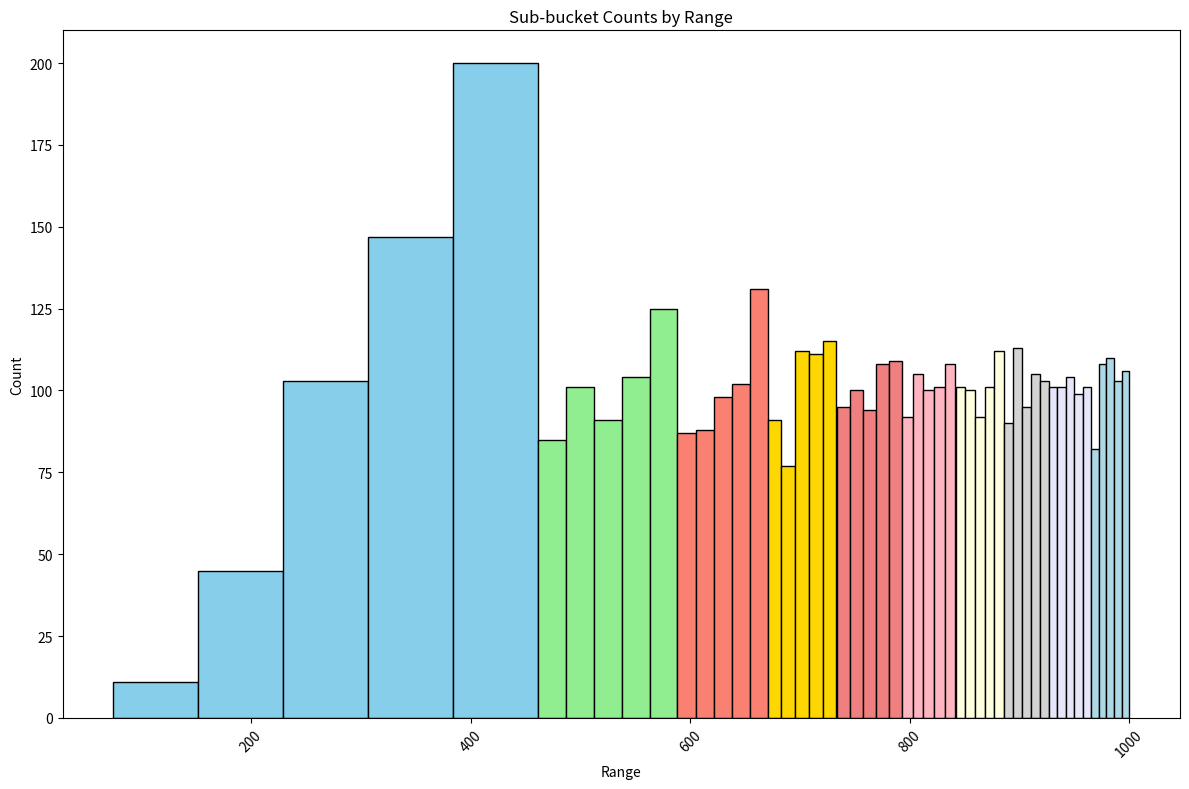

This chart was generated by the following Python code:
import matplotlib.pyplot as plt
import seaborn as sns

# Data from the tables
data = {
    "Bucket 0": {
        "Sub-bucket 0": (74.33, 151.72, 11),
        "Sub-bucket 1": (151.72, 229.11, 45),
        "Sub-bucket 2": (229.11, 306.50, 103),
        "Sub-bucket 3": (306.50, 383.88, 147),
        "Sub-bucket 4": (383.88, 461.27, 200),
    },
    "Bucket 1": {
        "Sub-bucket 0": (461.38, 486.77, 85),
        "Sub-bucket 1": (486.77, 512.17, 101),
        "Sub-bucket 2": (512.17, 537.57, 91),
        "Sub-bucket 3": (537.57, 562.96, 104),
        "Sub-bucket 4": (562.96, 588.36, 125),
    },
    "Bucket 2": {
        "Sub-bucket 0": (588.37, 604.81, 87),
        "Sub-bucket 1": (604.81, 621.25, 88),
        "Sub-bucket 2": (621.25, 637.69, 98),
        "Sub-bucket 3": (637.69, 654.13, 102),
        "Sub-bucket 4": (654.13, 670.56, 131),
    },
    "Bucket 3": {
        "Sub-bucket 0": (670.60, 683.09, 91),
        "Sub-bucket 1": (683.09, 695.58, 77),
        "Sub-bucket 2": (695.58, 708.07, 112),
        "Sub-bucket 3": (708.07, 720.56, 111),
        "Sub-bucket 4": (720.56, 733.05, 115),
    },
    "Bucket 4": {
        "Sub-bucket 0": (733.26, 745.17, 95),
        "Sub-bucket 1": (745.17, 757.08, 100),
        "Sub-bucket 2": (757.08, 768.99, 94),
        "Sub-bucket 3": (768.99, 780.90, 108),
        "Sub-bucket 4": (780.90, 792.81, 109),
    },
    "Bucket 5": {
        "Sub-bucket 0": (792.81, 802.58, 92),
        "Sub-bucket 1": (802.58, 812.35, 105),
        "Sub-bucket 2": (812.35, 822.12, 100),
        "Sub-bucket 3": (822.12, 831.89, 101),
        "Sub-bucket 4": (831.89, 841.67, 108),
    },
    "Bucket 6": {
        "Sub-bucket 0": (841.95, 850.72, 101),
        "Sub-bucket 1": (850.72, 859.49, 100),
        "Sub-bucket 2": (859.49, 868.26, 92),
        "Sub-bucket 3": (868.26, 877.02, 101),
        "Sub-bucket 4": (877.02, 885.79, 112),
    },
    "Bucket 7": {
        "Sub-bucket 0": (885.81, 894.02, 90),
        "Sub-bucket 1": (894.02, 902.23, 113),
        "Sub-bucket 2": (902.23, 910.44, 95),
        "Sub-bucket 3": (910.44, 918.65, 105),
        "Sub-bucket 4": (918.65, 926.86, 103),
    },
    "Bucket 8": {
        "Sub-bucket 0": (926.89, 934.58, 101),
        "Sub-bucket 1": (934.58, 942.27, 101),
        "Sub-bucket 2": (942.27, 949.95, 104),
        "Sub-bucket 3": (949.95, 957.64, 99),
        "Sub-bucket 4": (957.64, 965.33, 101),
    },
    "Bucket 9": {
        "Sub-bucket 0": (965.34, 972.26, 82),
        "Sub-bucket 1": (972.26, 979.18, 108),
        "Sub-bucket 2": (979.18, 986.11, 110),
        "Sub-bucket 3": (986.11, 993.03, 103),
        "Sub-bucket 4": (993.03, 999.96, 106),
    },
}


# Define colors for each bucket
bucket_colors = [
    'skyblue', 'lightgreen', 'salmon', 'gold',
    'lightcoral', 'lightpink', 'lightyellow', 'lightgray',
    'lavender', 'lightblue'
]

# Prepare data for plotting
bar_centers = []
bar_heights = []
bar_widths = []
bar_colors = []

for bucket_index, (bucket, sub_buckets) in enumerate(data.items()):
    for sub_bucket, (start, end, count) in sub_buckets.items():
        bar_centers.append((start + end) / 2)  # Center of the bar
        bar_heights.append(count)
        bar_widths.append(end - start)  # Width of the bar
        bar_colors.append(bucket_colors[bucket_index])  # Assign color based on bucket index

# Create the plot
fig, ax = plt.subplots(figsize=(12, 8))

ax.bar(bar_centers, bar_heights, width=bar_widths, edgecolor='black', color=bar_colors)

# Set labels and title
ax.set_xlabel('Range')
ax.set_ylabel('Count')
ax.set_title('Sub-bucket Counts by Range')

plt.xticks(rotation=45)
plt.tight_layout()

plt.savefig('sub_bucket_counts.png')
plt.show()